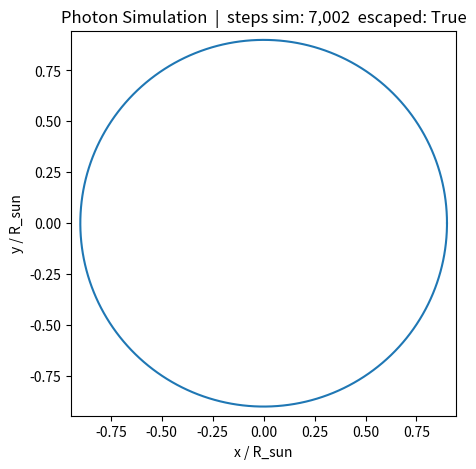

This chart was generated by the following Python code: (Note: this script raises an exception after producing the figure.)
"""
Monte Carlo: photon random walk in the Sun (Sun-only case)
- Electron density: n_e(r) = 2.5e26 * exp(-r / (0.096 R_sun))  [cm^-3], valid to 0.9 R_sun
- Mean free path:   l(r)   = 1 / (n_e * sigma_T)               [cm]
- Step length:      s ~ Exponential(mean=l)
- Direction:        isotropic; mu = cos(theta) ~ U[-1,1], phi ~ U[0,2pi)
- Escape when      |r| >= 0.9 R_sun

This file contains:
1) Batch calculation for escape path, steps, and time.
2) A time-lapse animation of a single photon path (3D projected to xy).
"""

from __future__ import annotations
import math
import random
from dataclasses import dataclass
from pathlib import Path

import numpy as np
import matplotlib.pyplot as plt
from matplotlib import animation
from matplotlib.animation import PillowWriter

# ======================== Constants (cgs) ========================
C = 2.99792458e10         # speed of light [cm/s]
SIGMA_T = 6.652e-25       # Thomson cross section [cm^2]
R_SUN = 696_340.0 * 1e5   # [cm]
R_EXIT = 0.9 * R_SUN      # escape radius [cm]

# ---- DEMO MODE: scale up mean free path so the photon escapes quickly (non-physical) ----
USE_DEMO_SCALING = True
MFP_DEMO = 1e10  # try 1e10–1e14; larger = faster escape on screen

# ======================== Physics profiles =======================
def n_e(r_cm: float) -> float:
    """Electron number density [cm^-3], valid up to 0.9 R_sun."""
    return 2.5e26 * math.exp(-r_cm / (0.096 * R_SUN))

def mean_free_path(r_cm: float) -> float:
    """Mean free path [cm]. DEMO scaling (if enabled) makes the animation fast but non-physical."""
    mfp = 1.0 / (n_e(r_cm) * SIGMA_T)
    if USE_DEMO_SCALING:
        mfp *= MFP_DEMO
    return mfp
# ======================== Radial sim (for stats) =================
@dataclass
class PhotonResult:
    steps: int
    total_path_cm: float
    escape_time_s: float
    escaped: bool

def draw_step_length(l_cm: float) -> float:
    u = 1.0 - random.random()  # in (0,1]
    return -l_cm * math.log(u)

def draw_mu_isotropic() -> float:
    return 2.0 * random.random() - 1.0

def simulate_single_photon_radial(max_steps: int = 20_000_000) -> PhotonResult:
    """
    1D radial transport with isotropic mu. Reflect at r=0. Escape when r >= R_EXIT.
    """
    r = 0.0
    total_path = 0.0
    steps = 0

    while r < R_EXIT and steps < max_steps:
        l = mean_free_path(r)
        s = draw_step_length(l)
        mu = draw_mu_isotropic()
        r_new = r + s * mu
        if r_new < 0.0:
            r_new = -r_new
        total_path += s
        r = r_new
        steps += 1

    t = total_path / C
    return PhotonResult(steps=steps, total_path_cm=total_path, escape_time_s=t, escaped=(r >= R_EXIT))

def simulate_many(n: int, seed: int | None = None, max_steps: int = 20_000_000):
    if seed is not None:
        random.seed(seed)
    out = []
    for _ in range(n):
        out.append(simulate_single_photon_radial(max_steps=max_steps))
    return out

def summarize(results: list[PhotonResult]) -> dict:
    import statistics as stats
    esc = [r for r in results if r.escaped]
    if not esc:
        return {"photons": len(results), "escaped": 0}
    steps = [r.steps for r in esc]
    times = [r.escape_time_s for r in esc]
    paths = [r.total_path_cm for r in esc]
    to_years = lambda s: s / (60.0 * 60.0 * 24.0 * 365.25)
    return {
        "photons": len(results),
        "escaped": len(esc),
        "mean_steps": stats.mean(steps),
        "median_steps": stats.median(steps),
        "max_steps": max(steps),
        "mean_time_years": stats.mean(map(to_years, times)),
        "median_time_years": stats.median(map(to_years, times)),
        "mean_path_over_Rsun": stats.mean(p / R_SUN for p in paths),
    }

# ======================== 3D path sim (for animation) ============
def simulate_photon_path_3d(max_steps: int, seed: int):
    """
    Full 3D walk for animation. Returns x,y,z arrays [cm] and cumulative time [years].
    """
    rng = np.random.default_rng(seed)
    x = y = z = 0.0
    r = 0.0
    xs = [x]; ys = [y]; zs = [z]
    cum_path = [0.0]
    steps = 0

    while r < R_EXIT and steps < max_steps:
        l = mean_free_path(r)
        s = rng.exponential(l)
        mu = rng.uniform(-1.0, 1.0)
        phi = rng.uniform(0.0, 2.0 * np.pi)
        sint = math.sqrt(max(0.0, 1.0 - mu * mu))
        ux = sint * math.cos(phi); uy = sint * math.sin(phi); uz = mu

        x += s * ux; y += s * uy; z += s * uz
        r = math.sqrt(x*x + y*y + z*z)

        xs.append(x); ys.append(y); zs.append(z)
        cum_path.append(cum_path[-1] + s)
        steps += 1

    xs = np.array(xs); ys = np.array(ys); zs = np.array(zs)
    cum_time_years = (np.array(cum_path) / C) / (60.0 * 60.0 * 24.0 * 365.25)
    return xs, ys, zs, cum_time_years, steps, (r >= R_EXIT)

def make_animation(
    out_path: str = "photon_escape.gif",
    seed: int = 19,
    max_steps: int = 250_000,     # longer timespan
    max_frames: int = 600,        # smoother movie, auto downsampled
    fps: int = 24,
    TIME_WARP: float = 1e6,       # label shows years * TIME_WARP, so time "passes" much faster
):
    xs, ys, zs, t_years, steps, escaped = simulate_photon_path_3d(max_steps=max_steps, seed=seed)

    # Downsample to a manageable number of frames
    stride = max(1, len(xs) // max_frames)
    xs = xs[::stride]; ys = ys[::stride]; zs = zs[::stride]; t_years = t_years[::stride]

    # Units in R_sun
    xs_u = xs / R_SUN; ys_u = ys / R_SUN
    r_exit_u = R_EXIT / R_SUN

    fig, ax = plt.subplots(figsize=(6, 5))
    ax.set_aspect('equal', adjustable='box')
    lim = 1.05 * r_exit_u
    ax.set_xlim(-lim, lim); ax.set_ylim(-lim, lim)
    ax.set_xlabel('x / R_sun'); ax.set_ylabel('y / R_sun')
    title = f'Photon Simulation  |  steps sim: {steps:,}  escaped: {escaped}'
    ax.set_title(title)

    theta = np.linspace(0, 2*np.pi, 400)
    ax.plot(r_exit_u*np.cos(theta), r_exit_u*np.sin(theta))  # escape circle

    (line,) = ax.plot([], [])
    (point,) = ax.plot([], [], marker='o', markersize=3)
    status = ax.text(0.02, 0.98, '', transform=ax.transAxes, va='top')

    def init():
        line.set_data([], []); point.set_data([], []); status.set_text('')
        return line, point, status

    def update(i):
        line.set_data(xs_u[:i+1], ys_u[:i+1])
        point.set_data(xs_u[i], ys_u[i])
        r_now = math.sqrt(xs_u[i]**2 + ys_u[i]**2)
        t_fast = t_years[i] * TIME_WARP
        status.set_text(f'frame {i}  r = {r_now:.3f} $R_{{sun}}$   t ≈ {t_fast:.2e} years')
        return line, point, status

    ani = animation.FuncAnimation(fig, update, frames=len(xs_u), init_func=init, interval=1000/fps, blit=True)
    ani.save(out_path, writer=PillowWriter(fps=fps))
    print(f"Saved {out_path}  |  frames={len(xs_u)}  stride={stride}  steps_simulated={steps}  escaped={escaped}")

# ======================== main ========================
def main():
    # ---- Batch stats
    N_PHOTONS = 5
    RNG_SEED = 123
    MAX_STEPS_STATS = 20_000_000   # safety cap

    results = simulate_many(N_PHOTONS, seed=RNG_SEED, max_steps=MAX_STEPS_STATS)
    summary = summarize(results)
    print("Summary (Sun-only Monte Carlo, escape at 0.9 R_sun ):")
    for k, v in summary.items():
        print(f"  {k}: {v}")

    # ---- Animation
    make_animation(
        out_path="photon_escape.gif",
        seed=19,
        max_steps=250_000,   
        max_frames=600,      
        fps=24,
        TIME_WARP=1e6,       # years shown are multiplied by this factor
    )

if __name__ == "__main__":
    main()